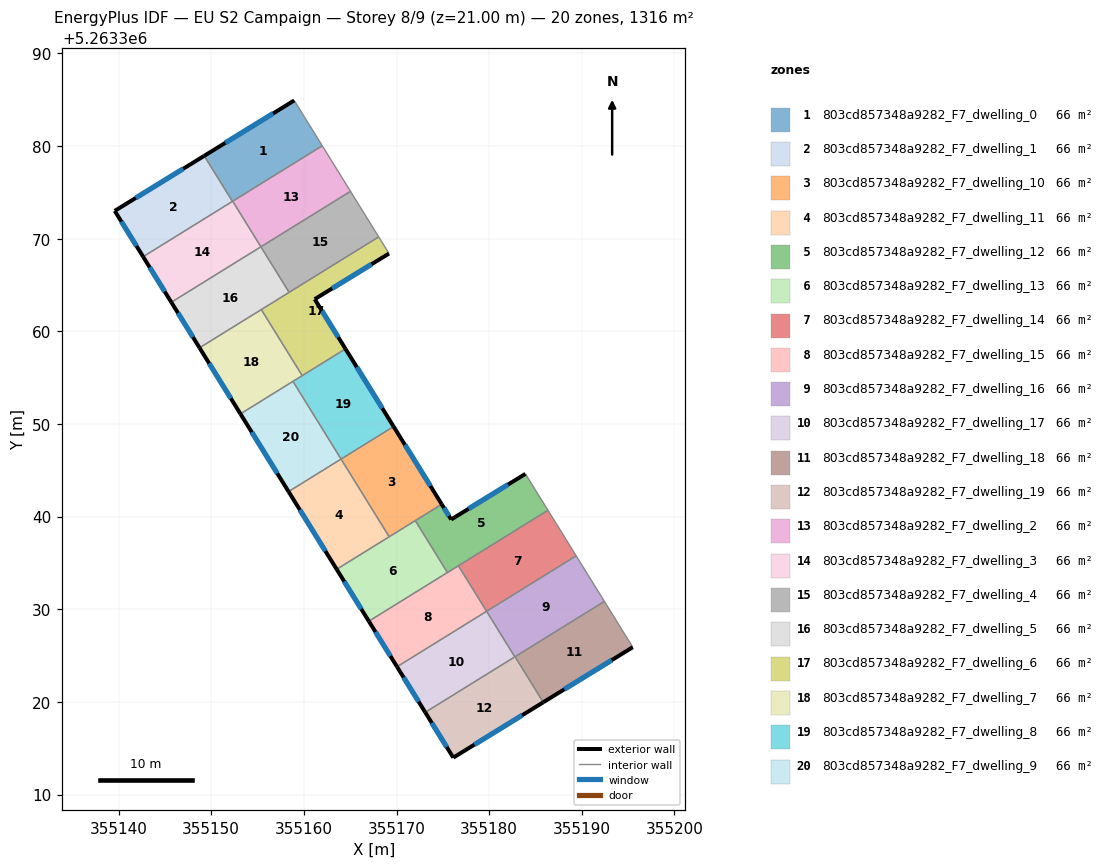
=== STOREY PLAN SPEC (per zone: floor XY polygon, exterior-wall plan segments, windows/doors) ===
zone 1: 803cd857348a9282_F7_dwelling_0  (65.8 m²)
  floor: (355158.96, 5263384.92) (355161.99, 5263380.03) (355152.29, 5263374.03) (355149.24, 5263378.95)
  exterior wall: (355158.96, 5263384.92) – (355149.24, 5263378.95)  [11.4 m]
    window: (355156.68, 5263383.52) – (355151.53, 5263380.35)  [9.6 m²]
  interior walls: 4
zone 2: 803cd857348a9282_F7_dwelling_1  (65.8 m²)
  floor: (355149.24, 5263378.95) (355152.29, 5263374.03) (355142.65, 5263368.06) (355139.59, 5263373.00)
  exterior wall: (355149.24, 5263378.95) – (355139.59, 5263373.00)  [11.3 m]
    window: (355146.98, 5263377.55) – (355141.85, 5263374.40)  [9.6 m²]
  exterior wall: (355139.59, 5263373.00) – (355142.65, 5263368.06)  [5.8 m]
    window: (355140.31, 5263371.84) – (355141.93, 5263369.22)  [4.9 m²]
  interior walls: 2
zone 3: 803cd857348a9282_F7_dwelling_10  (65.8 m²)
  floor: (355169.69, 5263349.72) (355174.88, 5263341.34) (355169.21, 5263337.83) (355164.02, 5263346.21)
  exterior wall: (355174.88, 5263341.34) – (355169.69, 5263349.72)  [9.9 m]
    window: (355173.66, 5263343.31) – (355170.91, 5263347.75)  [8.3 m²]
  interior walls: 4
zone 4: 803cd857348a9282_F7_dwelling_11  (65.8 m²)
  floor: (355164.02, 5263346.21) (355169.21, 5263337.83) (355163.54, 5263334.32) (355158.35, 5263342.70)
  exterior wall: (355158.35, 5263342.70) – (355163.54, 5263334.32)  [9.9 m]
    window: (355159.57, 5263340.73) – (355162.32, 5263336.28)  [8.3 m²]
  interior walls: 3
zone 5: 803cd857348a9282_F7_dwelling_12  (65.8 m²)
  floor: (355183.92, 5263344.62) (355186.35, 5263340.69) (355175.50, 5263333.96) (355172.03, 5263339.57) (355174.88, 5263341.34) (355175.90, 5263339.69)
  exterior wall: (355183.92, 5263344.62) – (355175.90, 5263339.69)  [9.4 m]
    window: (355182.03, 5263343.46) – (355177.78, 5263340.85)  [7.9 m²]
  exterior wall: (355175.90, 5263339.69) – (355174.88, 5263341.34)  [1.9 m]
    window: (355175.66, 5263340.08) – (355175.12, 5263340.95)  [1.6 m²]
  interior walls: 5
zone 6: 803cd857348a9282_F7_dwelling_13  (65.8 m²)
  floor: (355172.03, 5263339.57) (355175.50, 5263333.96) (355167.01, 5263328.71) (355163.54, 5263334.32)
  exterior wall: (355163.54, 5263334.32) – (355167.01, 5263328.71)  [6.6 m]
    window: (355164.36, 5263333.00) – (355166.20, 5263330.03)  [5.6 m²]
  interior walls: 4
zone 7: 803cd857348a9282_F7_dwelling_14  (65.8 m²)
  floor: (355186.35, 5263340.69) (355189.40, 5263335.77) (355179.73, 5263329.78) (355176.68, 5263334.70)
  interior walls: 4
zone 8: 803cd857348a9282_F7_dwelling_15  (65.8 m²)
  floor: (355176.68, 5263334.70) (355179.73, 5263329.78) (355170.06, 5263323.79) (355167.01, 5263328.71)
  exterior wall: (355167.01, 5263328.71) – (355170.06, 5263323.79)  [5.8 m]
    window: (355167.73, 5263327.56) – (355169.34, 5263324.95)  [4.9 m²]
  interior walls: 4
zone 9: 803cd857348a9282_F7_dwelling_16  (65.8 m²)
  floor: (355189.40, 5263335.77) (355192.44, 5263330.85) (355182.77, 5263324.86) (355179.72, 5263329.78)
  interior walls: 5
zone 10: 803cd857348a9282_F7_dwelling_17  (65.8 m²)
  floor: (355179.72, 5263329.78) (355182.77, 5263324.86) (355173.10, 5263318.88) (355170.06, 5263323.79)
  exterior wall: (355170.06, 5263323.79) – (355173.10, 5263318.88)  [5.8 m]
    window: (355170.77, 5263322.64) – (355172.39, 5263320.03)  [4.9 m²]
  interior walls: 3
zone 11: 803cd857348a9282_F7_dwelling_18  (65.8 m²)
  floor: (355192.44, 5263330.85) (355195.50, 5263325.91) (355185.84, 5263319.96) (355182.80, 5263324.88)
  exterior wall: (355185.84, 5263319.96) – (355195.50, 5263325.91)  [11.3 m]
    window: (355188.11, 5263321.36) – (355193.23, 5263324.51)  [9.6 m²]
  interior walls: 3
zone 12: 803cd857348a9282_F7_dwelling_19  (65.8 m²)
  floor: (355182.80, 5263324.88) (355185.84, 5263319.96) (355176.13, 5263313.99) (355173.10, 5263318.88)
  exterior wall: (355176.13, 5263313.99) – (355185.84, 5263319.96)  [11.4 m]
    window: (355178.41, 5263315.39) – (355183.56, 5263318.56)  [9.6 m²]
  exterior wall: (355173.10, 5263318.88) – (355176.13, 5263313.99)  [5.8 m]
    window: (355173.81, 5263317.73) – (355175.42, 5263315.13)  [4.9 m²]
  interior walls: 3
zone 13: 803cd857348a9282_F7_dwelling_2  (65.8 m²)
  floor: (355161.99, 5263380.03) (355165.03, 5263375.11) (355155.36, 5263369.13) (355152.32, 5263374.04)
  interior walls: 4
zone 14: 803cd857348a9282_F7_dwelling_3  (65.8 m²)
  floor: (355152.32, 5263374.04) (355155.36, 5263369.13) (355145.69, 5263363.14) (355142.65, 5263368.06)
  exterior wall: (355142.65, 5263368.06) – (355145.69, 5263363.14)  [5.8 m]
    window: (355143.36, 5263366.90) – (355144.98, 5263364.29)  [4.9 m²]
  interior walls: 4
zone 15: 803cd857348a9282_F7_dwelling_4  (65.8 m²)
  floor: (355165.03, 5263375.11) (355168.08, 5263370.20) (355158.41, 5263364.21) (355155.36, 5263369.13)
  interior walls: 4
zone 16: 803cd857348a9282_F7_dwelling_5  (65.8 m²)
  floor: (355155.36, 5263369.13) (355158.41, 5263364.21) (355148.74, 5263358.22) (355145.69, 5263363.14)
  exterior wall: (355145.69, 5263363.14) – (355148.74, 5263358.22)  [5.8 m]
    window: (355146.41, 5263361.99) – (355148.02, 5263359.38)  [4.9 m²]
  interior walls: 4
zone 17: 803cd857348a9282_F7_dwelling_6  (65.8 m²)
  floor: (355168.08, 5263370.20) (355169.19, 5263368.40) (355161.17, 5263363.47) (355164.49, 5263358.11) (355159.82, 5263355.22) (355155.41, 5263362.35)
  exterior wall: (355161.17, 5263363.47) – (355169.19, 5263368.40)  [9.4 m]
    window: (355163.05, 5263364.63) – (355167.31, 5263367.24)  [7.9 m²]
  exterior wall: (355164.49, 5263358.11) – (355161.17, 5263363.47)  [6.3 m]
    window: (355163.71, 5263359.37) – (355161.95, 5263362.21)  [5.3 m²]
  interior walls: 5
zone 18: 803cd857348a9282_F7_dwelling_7  (65.8 m²)
  floor: (355155.41, 5263362.35) (355159.82, 5263355.22) (355153.15, 5263351.09) (355148.74, 5263358.22)
  exterior wall: (355148.74, 5263358.22) – (355153.15, 5263351.09)  [8.4 m]
    window: (355149.77, 5263356.55) – (355152.12, 5263352.77)  [7.1 m²]
  interior walls: 4
zone 19: 803cd857348a9282_F7_dwelling_8  (65.8 m²)
  floor: (355164.49, 5263358.11) (355169.69, 5263349.72) (355164.02, 5263346.21) (355158.82, 5263354.60)
  exterior wall: (355169.69, 5263349.72) – (355164.49, 5263358.11)  [9.9 m]
    window: (355168.47, 5263351.69) – (355165.71, 5263356.14)  [8.3 m²]
  interior walls: 4
zone 20: 803cd857348a9282_F7_dwelling_9  (65.8 m²)
  floor: (355158.82, 5263354.60) (355164.02, 5263346.21) (355158.35, 5263342.70) (355153.15, 5263351.09)
  exterior wall: (355153.15, 5263351.09) – (355158.35, 5263342.70)  [9.9 m]
    window: (355154.37, 5263349.12) – (355157.13, 5263344.67)  [8.3 m²]
  interior walls: 3

=== DERIVED (storey summary) ===
Building: EU S2 Campaign
Storey: 8 of 9  (floor level z = 21.00 m)
Storey gross floor area: 1315.6 m²
Zones on this storey: 20
  - 803cd857348a9282_F7_dwelling_0: floor 65.8 m²; exterior wall 11.4 m (34.2 m²); 1 window(s) 9.6 m²; WWR 28.1%
  - 803cd857348a9282_F7_dwelling_1: floor 65.8 m²; exterior wall 17.2 m (51.5 m²); 2 window(s) 14.5 m²; WWR 28.1%
  - 803cd857348a9282_F7_dwelling_10: floor 65.8 m²; exterior wall 9.9 m (29.6 m²); 1 window(s) 8.3 m²; WWR 28.1%
  - 803cd857348a9282_F7_dwelling_11: floor 65.8 m²; exterior wall 9.9 m (29.6 m²); 1 window(s) 8.3 m²; WWR 28.1%
  - 803cd857348a9282_F7_dwelling_12: floor 65.8 m²; exterior wall 11.3 m (34.0 m²); 2 window(s) 9.6 m²; WWR 28.1%
  - 803cd857348a9282_F7_dwelling_13: floor 65.8 m²; exterior wall 6.6 m (19.8 m²); 1 window(s) 5.6 m²; WWR 28.1%
  - 803cd857348a9282_F7_dwelling_14: floor 65.8 m²
  - 803cd857348a9282_F7_dwelling_15: floor 65.8 m²; exterior wall 5.8 m (17.4 m²); 1 window(s) 4.9 m²; WWR 28.1%
  - 803cd857348a9282_F7_dwelling_16: floor 65.8 m²
  - 803cd857348a9282_F7_dwelling_17: floor 65.8 m²; exterior wall 5.8 m (17.4 m²); 1 window(s) 4.9 m²; WWR 28.1%
  - 803cd857348a9282_F7_dwelling_18: floor 65.8 m²; exterior wall 11.3 m (34.0 m²); 1 window(s) 9.6 m²; WWR 28.1%
  - 803cd857348a9282_F7_dwelling_19: floor 65.8 m²; exterior wall 17.2 m (51.5 m²); 2 window(s) 14.5 m²; WWR 28.1%
  - 803cd857348a9282_F7_dwelling_2: floor 65.8 m²
  - 803cd857348a9282_F7_dwelling_3: floor 65.8 m²; exterior wall 5.8 m (17.4 m²); 1 window(s) 4.9 m²; WWR 28.1%
  - 803cd857348a9282_F7_dwelling_4: floor 65.8 m²
  - 803cd857348a9282_F7_dwelling_5: floor 65.8 m²; exterior wall 5.8 m (17.4 m²); 1 window(s) 4.9 m²; WWR 28.1%
  - 803cd857348a9282_F7_dwelling_6: floor 65.8 m²; exterior wall 15.7 m (47.2 m²); 2 window(s) 13.3 m²; WWR 28.1%
  - 803cd857348a9282_F7_dwelling_7: floor 65.8 m²; exterior wall 8.4 m (25.2 m²); 1 window(s) 7.1 m²; WWR 28.1%
  - 803cd857348a9282_F7_dwelling_8: floor 65.8 m²; exterior wall 9.9 m (29.6 m²); 1 window(s) 8.3 m²; WWR 28.1%
  - 803cd857348a9282_F7_dwelling_9: floor 65.8 m²; exterior wall 9.9 m (29.6 m²); 1 window(s) 8.3 m²; WWR 28.1%
Zone adjacency (shared interzone walls):
  - 803cd857348a9282_F7_dwelling_0 ↔ 803cd857348a9282_F7_dwelling_1
  - 803cd857348a9282_F7_dwelling_0 ↔ 803cd857348a9282_F7_dwelling_2
  - 803cd857348a9282_F7_dwelling_0 ↔ 803cd857348a9282_F7_dwelling_3
  - 803cd857348a9282_F7_dwelling_1 ↔ 803cd857348a9282_F7_dwelling_3
  - 803cd857348a9282_F7_dwelling_10 ↔ 803cd857348a9282_F7_dwelling_11
  - 803cd857348a9282_F7_dwelling_10 ↔ 803cd857348a9282_F7_dwelling_12
  - 803cd857348a9282_F7_dwelling_10 ↔ 803cd857348a9282_F7_dwelling_13
  - 803cd857348a9282_F7_dwelling_10 ↔ 803cd857348a9282_F7_dwelling_8
  - 803cd857348a9282_F7_dwelling_11 ↔ 803cd857348a9282_F7_dwelling_13
  - 803cd857348a9282_F7_dwelling_11 ↔ 803cd857348a9282_F7_dwelling_9
  - 803cd857348a9282_F7_dwelling_12 ↔ 803cd857348a9282_F7_dwelling_13
  - 803cd857348a9282_F7_dwelling_12 ↔ 803cd857348a9282_F7_dwelling_14
  - 803cd857348a9282_F7_dwelling_12 ↔ 803cd857348a9282_F7_dwelling_15
  - 803cd857348a9282_F7_dwelling_13 ↔ 803cd857348a9282_F7_dwelling_15
  - 803cd857348a9282_F7_dwelling_14 ↔ 803cd857348a9282_F7_dwelling_15
  - 803cd857348a9282_F7_dwelling_14 ↔ 803cd857348a9282_F7_dwelling_16
  - 803cd857348a9282_F7_dwelling_15 ↔ 803cd857348a9282_F7_dwelling_17
  - 803cd857348a9282_F7_dwelling_16 ↔ 803cd857348a9282_F7_dwelling_17
  - 803cd857348a9282_F7_dwelling_16 ↔ 803cd857348a9282_F7_dwelling_18
  - 803cd857348a9282_F7_dwelling_16 ↔ 803cd857348a9282_F7_dwelling_19
  - 803cd857348a9282_F7_dwelling_17 ↔ 803cd857348a9282_F7_dwelling_19
  - 803cd857348a9282_F7_dwelling_18 ↔ 803cd857348a9282_F7_dwelling_19
  - 803cd857348a9282_F7_dwelling_2 ↔ 803cd857348a9282_F7_dwelling_3
  - 803cd857348a9282_F7_dwelling_2 ↔ 803cd857348a9282_F7_dwelling_4
  - 803cd857348a9282_F7_dwelling_3 ↔ 803cd857348a9282_F7_dwelling_5
  - 803cd857348a9282_F7_dwelling_4 ↔ 803cd857348a9282_F7_dwelling_5
  - 803cd857348a9282_F7_dwelling_4 ↔ 803cd857348a9282_F7_dwelling_6
  - 803cd857348a9282_F7_dwelling_5 ↔ 803cd857348a9282_F7_dwelling_6
  - 803cd857348a9282_F7_dwelling_5 ↔ 803cd857348a9282_F7_dwelling_7
  - 803cd857348a9282_F7_dwelling_6 ↔ 803cd857348a9282_F7_dwelling_7
  - 803cd857348a9282_F7_dwelling_6 ↔ 803cd857348a9282_F7_dwelling_8
  - 803cd857348a9282_F7_dwelling_7 ↔ 803cd857348a9282_F7_dwelling_8
  - 803cd857348a9282_F7_dwelling_7 ↔ 803cd857348a9282_F7_dwelling_9
  - 803cd857348a9282_F7_dwelling_8 ↔ 803cd857348a9282_F7_dwelling_9